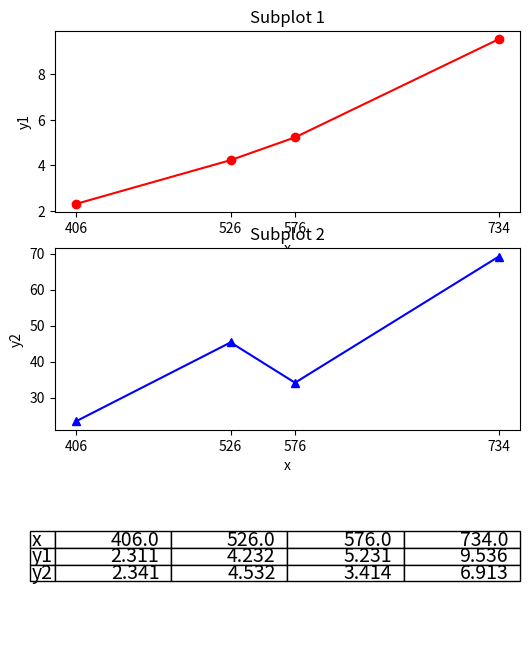

Reproduce this figure in Python.
#!/usr/bin/env python3
import numpy as np
import matplotlib.pyplot as plt

# 原始数据
data = np.array([
    [406, 526, 576, 734],
    [2.311, 4.2322, 5.2311, 9.5364],
    [23.4131, 45.3212, 34.13511, 69.1324]
])
print('0!\n')
# 创建一个3行1列的figure对象，每行放一个subplot
fig, axs = plt.subplots(nrows=3, ncols=1, figsize=(6, 8))

axs[0].plot(data[0], data[1], 'ro-')
axs[0].set_title('Subplot 1')
axs[0].set_xticks(data[0])
axs[0].set_xticklabels(['{:g}'.format(x) for x in data[0]])
axs[0].set_xlabel('x')
axs[0].set_ylabel('y1')

# 子图2：x轴使用第一行数据，y轴使用第三行数据
axs[1].plot(data[0], data[2], 'b^-')
axs[1].set_title('Subplot 2')
axs[1].set_xticks(data[0])
axs[1].set_xticklabels(['{:g}'.format(x) for x in data[0]])
axs[1].set_xlabel('x')
axs[1].set_ylabel('y2')

# 子图3：显示原始数据
cellT = np.around(np.vstack((data[0], data[1], data[2]/10)), 3)
table = axs[2].table(cellText=cellT,  # 保留三位小数
             rowLabels=['x', 'y1', 'y2'],  # 行标题
             loc='center')  
table.set_fontsize(14)
# table.scale(1, 2)
axs[2].axis('off')  # 隐藏坐标轴和网格线

# 显示图形
plt.savefig("t.png")
